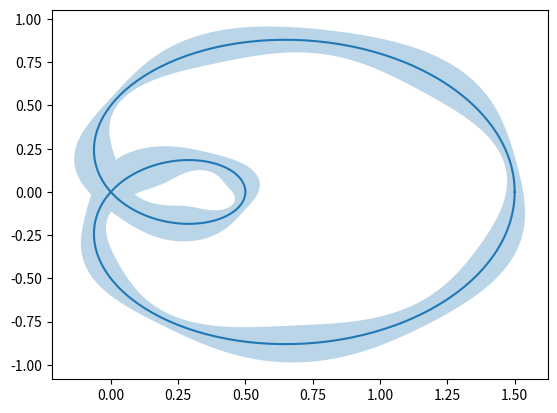

Generate this figure with matplotlib:
import numpy as np
from scipy.interpolate import splprep, splev

import matplotlib.pyplot as plt
from matplotlib.path import Path
from matplotlib.patches import PathPatch

N = 400
t = np.linspace(0, 2 * np.pi, N)
r = 0.5 + np.cos(t)
x, y = r * np.cos(t), r * np.sin(t)

# Error amplitudes depending on the curve parameter *t*
# (actual values are arbitrary and only for illustrative purposes):
err = 0.05 * np.sin(2 * t) ** 2 + 0.04 + 0.02 * np.cos(9 * t + 2)

# calculate normals via derivatives of splines
tck, u = splprep([x, y], s=0)
dx, dy = splev(u, tck, der=1)
l = np.hypot(dx, dy)
nx = dy / l
ny = -dx / l

# end points of errors
xp = x + nx * err
yp = y + ny * err
xn = x - nx * err
yn = y - ny * err

vertices = np.block([[xp, xn[::-1]],
                     [yp, yn[::-1]]]).T
codes = Path.LINETO * np.ones(len(vertices), dtype=Path.code_type)
codes[0] = codes[len(xp)] = Path.MOVETO
path = Path(vertices, codes)

patch = PathPatch(path, facecolor='C0', edgecolor='none', alpha=0.3)

fig, ax = plt.subplots()
ax.plot(x, y)
ax.add_patch(patch)
plt.savefig("./ErrorBandCurve.png",dpi=600)
plt.show()
